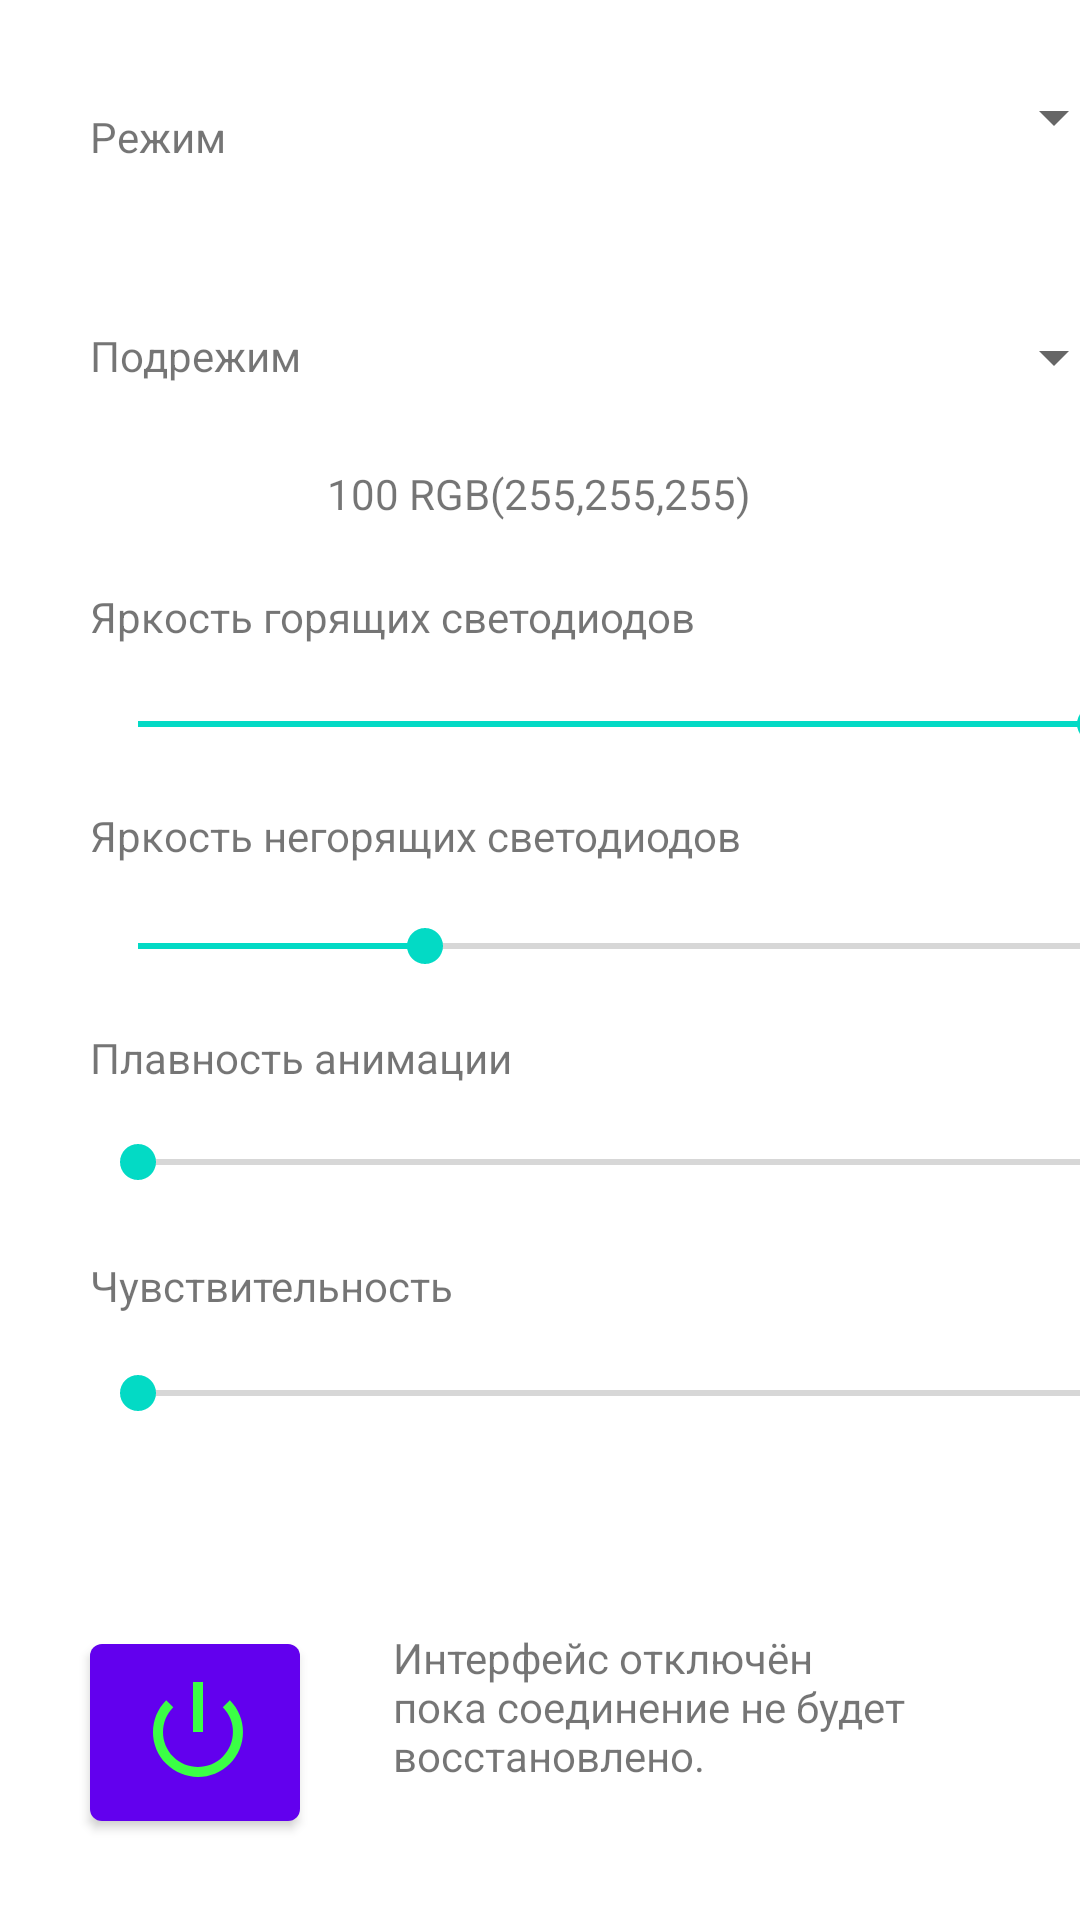

Reconstruct the res/layout file that produces this screen, plus the resources it refers to.
<!-- AndroidManifest.xml: application theme Theme.BtLedControl -->
<!-- res/layout/fragment_first.xml -->
<?xml version="1.0" encoding="utf-8"?>
<androidx.constraintlayout.widget.ConstraintLayout xmlns:android="http://schemas.android.com/apk/res/android"
    xmlns:app="http://schemas.android.com/apk/res-auto"
    xmlns:tools="http://schemas.android.com/tools"
    android:layout_width="match_parent"
    android:layout_height="match_parent"
    tools:context=".FirstFragment">

    <Button
        android:id="@+id/btnStar"
        android:layout_width="70dp"
        android:layout_height="71dp"
        android:layout_marginStart="30dp"
        android:layout_marginBottom="27dp"
        android:hapticFeedbackEnabled="true"
        android:text="@string/star"
        app:icon="@android:drawable/ic_lock_power_off"
        app:iconPadding="20dp"
        app:iconSize="40dp"
        app:iconTint="#3BFF45"
        app:iconTintMode="src_in"
        app:layout_constraintBottom_toBottomOf="parent"
        app:layout_constraintStart_toStartOf="parent" />

    <TextView
        android:id="@+id/textSeekOne"
        android:layout_width="wrap_content"
        android:layout_height="wrap_content"
        android:layout_marginStart="30dp"
        android:layout_marginTop="53dp"
        android:text="Яркость горящих светодиодов"
        app:layout_constraintStart_toStartOf="parent"
        app:layout_constraintTop_toBottomOf="@+id/listPreMode" />

    <SeekBar
        android:id="@+id/seekParOne"
        android:layout_width="351dp"
        android:layout_height="35dp"
        android:layout_marginStart="30dp"
        android:layout_marginTop="9dp"
        android:max="100"
        android:min="0"
        android:progress="100"
        android:hapticFeedbackEnabled="true"
        app:layout_constraintStart_toStartOf="parent"
        app:layout_constraintTop_toBottomOf="@+id/textSeekOne" />

    <SeekBar
        android:id="@+id/seekParTwo"
        android:layout_width="351dp"
        android:layout_height="35dp"
        android:layout_marginStart="30dp"
        android:layout_marginTop="10dp"
        android:max="100"
        android:min="0"
        android:progress="30"
        android:hapticFeedbackEnabled="true"
        app:layout_constraintStart_toStartOf="parent"
        app:layout_constraintTop_toBottomOf="@+id/textSeekTwo" />

    <TextView
        android:id="@+id/textSeekThree"
        android:layout_width="wrap_content"
        android:layout_height="wrap_content"
        android:layout_marginStart="30dp"
        android:layout_marginTop="10dp"
        android:text="Плавность анимации"
        app:layout_constraintStart_toStartOf="parent"
        app:layout_constraintTop_toBottomOf="@+id/seekParTwo" />

    <SeekBar
        android:id="@+id/seekParThree"
        android:layout_width="351dp"
        android:layout_height="35dp"
        android:layout_marginStart="30dp"
        android:layout_marginTop="8dp"
        android:max="100"
        android:min="0"
        android:hapticFeedbackEnabled="true"
        app:layout_constraintStart_toStartOf="parent"
        app:layout_constraintTop_toBottomOf="@+id/textSeekThree" />

    <SeekBar
        android:id="@+id/seekParFour"
        android:layout_width="351dp"
        android:layout_height="35dp"
        android:layout_marginStart="30dp"
        android:layout_marginTop="9dp"
        android:hapticFeedbackEnabled="true"
        android:max="100"
        android:min="0"
        app:layout_constraintStart_toStartOf="parent"
        app:layout_constraintTop_toBottomOf="@+id/textSeekFour" />

    <TextView
        android:id="@+id/textSeekFour"
        android:layout_width="wrap_content"
        android:layout_height="wrap_content"
        android:layout_marginStart="30dp"
        android:layout_marginTop="14dp"
        android:text="Чувствительность"
        app:layout_constraintStart_toStartOf="parent"
        app:layout_constraintTop_toBottomOf="@+id/seekParThree" />

    <TextView
        android:id="@+id/textViewConsole"
        android:layout_width="wrap_content"
        android:layout_height="wrap_content"
        android:layout_marginStart="30dp"
        android:layout_marginTop="4dp"
        android:text="TextView"
        android:visibility="invisible"
        app:layout_constraintStart_toStartOf="parent"
        app:layout_constraintTop_toBottomOf="@+id/txt3"
        tools:text="0.0" />

    <TextView
        android:id="@+id/textSeekTwo"
        android:layout_width="wrap_content"
        android:layout_height="wrap_content"
        android:layout_marginStart="30dp"
        android:layout_marginTop="10dp"
        android:text="Яркость негорящих светодиодов"
        app:layout_constraintStart_toStartOf="parent"
        app:layout_constraintTop_toBottomOf="@+id/seekParOne" />

    <Spinner
        android:id="@+id/listmode"
        android:layout_width="236dp"
        android:layout_height="46dp"
        android:layout_marginStart="64dp"
        android:layout_marginTop="16dp"
        app:layout_constraintStart_toEndOf="@+id/txt1"
        app:layout_constraintTop_toTopOf="parent" />

    <Spinner
        android:id="@+id/listPreMode"
        android:layout_width="236dp"
        android:layout_height="48dp"
        android:layout_marginStart="39dp"
        android:layout_marginTop="33dp"
        app:layout_constraintStart_toEndOf="@+id/txt2"
        app:layout_constraintTop_toBottomOf="@+id/listmode" />

    <TextView
        android:id="@+id/txt1"
        android:layout_width="wrap_content"
        android:layout_height="wrap_content"
        android:layout_marginStart="30dp"
        android:layout_marginTop="36dp"
        android:text="Режим"
        app:layout_constraintStart_toStartOf="parent"
        app:layout_constraintTop_toTopOf="parent" />

    <TextView
        android:id="@+id/txt2"
        android:layout_width="wrap_content"
        android:layout_height="wrap_content"
        android:layout_marginStart="30dp"
        android:layout_marginTop="54dp"
        android:text="Подрежим"
        app:layout_constraintStart_toStartOf="parent"
        app:layout_constraintTop_toBottomOf="@+id/txt1" />

    <TextView
        android:id="@+id/txt3"
        android:layout_width="wrap_content"
        android:layout_height="wrap_content"
        android:layout_marginStart="30dp"
        android:layout_marginTop="13dp"
        android:backgroundTint="#FFFFFF"
        android:text="Отправляемый код"
        android:visibility="invisible"
        app:layout_constraintStart_toStartOf="parent"
        app:layout_constraintTop_toBottomOf="@+id/seekParFour" />

    <TextView
        android:id="@+id/txt4"
        android:layout_width="wrap_content"
        android:layout_height="wrap_content"
        android:layout_marginStart="113dp"
        android:layout_marginTop="12dp"
        android:text="Полученный код"
        android:visibility="invisible"
        app:layout_constraintStart_toEndOf="@+id/txt3"
        app:layout_constraintTop_toBottomOf="@+id/seekParFour" />

    <TextView
        android:id="@+id/textViewConsole2"
        android:layout_width="wrap_content"
        android:layout_height="wrap_content"
        android:layout_marginTop="4dp"
        android:layout_marginEnd="28dp"
        android:text="0.0"
        android:visibility="invisible"
        app:layout_constraintEnd_toEndOf="parent"
        app:layout_constraintTop_toBottomOf="@+id/txt4" />

    <TextView
        android:id="@+id/textNotice"
        android:layout_width="193dp"
        android:layout_height="68dp"
        android:layout_marginStart="31dp"
        android:layout_marginBottom="29dp"
        android:text="Интерфейс отключён пока соединение не будет восстановлено."
        app:layout_constraintBottom_toBottomOf="parent"
        app:layout_constraintStart_toEndOf="@+id/btnStar" />

    <ImageView
        android:id="@+id/imageColor"
        android:layout_width="65dp"
        android:layout_height="62dp"
        android:layout_marginTop="10dp"
        android:layout_marginEnd="28dp"
        android:src="@drawable/ic_color"
        app:layout_constraintEnd_toEndOf="parent"
        app:layout_constraintTop_toBottomOf="@+id/listPreMode"/>

    <TextView
        android:id="@+id/txtColorConsole"
        android:layout_width="wrap_content"
        android:layout_height="wrap_content"
        android:layout_marginStart="109dp"
        android:layout_marginTop="12dp"
        android:text="100 RGB(255,255,255)"
        app:layout_constraintStart_toStartOf="parent"
        app:layout_constraintTop_toBottomOf="@+id/listPreMode" />

</androidx.constraintlayout.widget.ConstraintLayout>
<!-- resources referenced by this layout -->
<resources>
  <!-- drawable ic_color (drawable-anydpi) -->
  <vector xmlns:android="http://schemas.android.com/apk/res/android"
      android:width="24dp"
      android:height="24dp"
      android:viewportWidth="24"
      android:viewportHeight="24"
      android:tint="#FFFFFF">
    <group android:scaleX="0.92"
        android:scaleY="0.92"
        android:translateX="0.96"
        android:translateY="0.96">
      <path
          android:fillColor="@android:color/white"
          android:pathData="M12,2C6.48,2 2,6.48 2,12s4.48,10 10,10 10,-4.48 10,-10S17.52,2 12,2z"/>
    </group>
  </vector>
  <string name="star">*</string>
  <style name="Theme.BtLedControl" parent="Theme.MaterialComponents.DayNight.DarkActionBar">
          
          <item name="colorPrimary">@color/purple_500</item>
          <item name="colorPrimaryVariant">@color/purple_700</item>
          <item name="colorOnPrimary">@color/white</item>
          
          <item name="colorSecondary">@color/teal_200</item>
          <item name="colorSecondaryVariant">@color/teal_700</item>
          <item name="colorOnSecondary">@color/black</item>
          
          <item name="android:statusBarColor" tools:targetApi="l">?attr/colorPrimaryVariant</item>
          
      </style>
  <!-- not gathered from this repository: default colours our renderer supplied (Android Studio template values) -->
  <color name="purple_500">#FF6200EE</color>
  <color name="purple_700">#FF3700B3</color>
  <color name="teal_200">#FF03DAC5</color>
  <color name="teal_700">#FF018786</color>
  <color name="black">#FF000000</color>
  <color name="white">#FFFFFFFF</color>
</resources>
